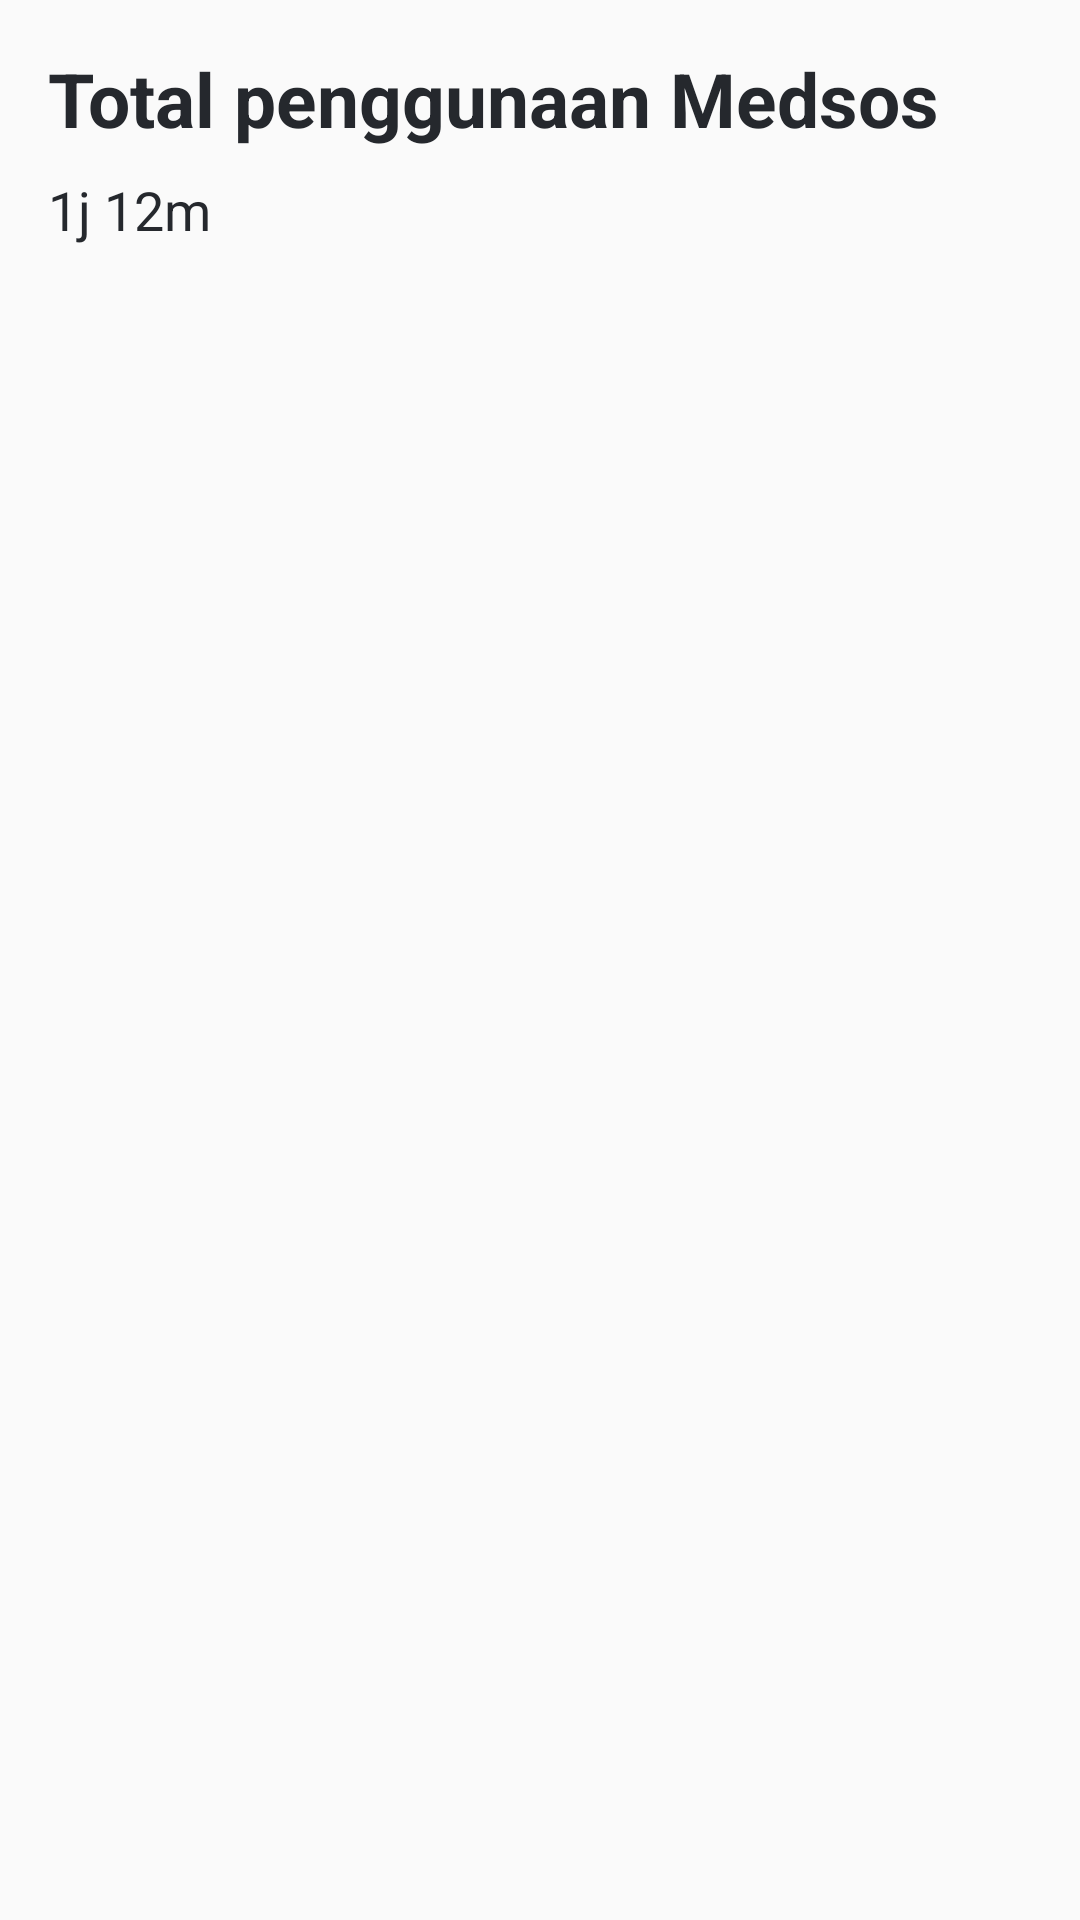

Produce the Android XML layout that renders to this screen, including the resource entries it uses.
<!-- AndroidManifest.xml: application theme Theme.AppCompat.Light.NoActionBar -->
<!-- res/layout/activity_home.xml -->
<?xml version="1.0" encoding="utf-8"?>
<androidx.constraintlayout.widget.ConstraintLayout xmlns:android="http://schemas.android.com/apk/res/android"
    xmlns:app="http://schemas.android.com/apk/res-auto"
    xmlns:tools="http://schemas.android.com/tools"
    android:id="@+id/main"
    android:layout_width="match_parent"
    android:layout_height="match_parent"
    tools:context=".ui.HomeActivity">

    <LinearLayout
        xmlns:android="http://schemas.android.com/apk/res/android"
        xmlns:app="http://schemas.android.com/apk/res-auto"
        android:id="@+id/homeContainer"
        android:layout_width="match_parent"
        android:layout_height="match_parent"
        android:orientation="vertical"
        android:padding="16dp">

        
        <TextView
            android:id="@+id/totalUsageTitle"
            android:layout_width="wrap_content"
            android:layout_height="wrap_content"
            android:text="Total penggunaan Medsos"
            android:textSize="25sp"
            style="@style/Heading1"
            android:layout_marginBottom="8dp" />

        
        <TextView
            android:id="@+id/totalUsageTime"
            android:layout_width="wrap_content"
            android:layout_height="wrap_content"
            android:text="1j 12m"
            android:textSize="18sp"
            style="@style/Body"
            android:layout_marginBottom="16dp" />

        


        

    </LinearLayout>


</androidx.constraintlayout.widget.ConstraintLayout>
<!-- resources referenced by this layout -->
<resources>
  <style name="Body">
          <item name="android:textSize">16sp</item>
          <item name="android:textStyle">normal</item>
          <item name="android:textColor">@color/black</item>
      </style>
  <style name="Heading1">
          <item name="android:textSize">18sp</item>
          <item name="android:textStyle">bold</item>
          <item name="android:textColor">@color/black</item>
      </style>
  <color name="black">#25282D</color>
</resources>
